Dataset: Region Growing (GitHub, Jisooyanim/Thesis). Classes: anthracnose, bacterial canker, cutting weevil, die back, gall midge, healthy, powdery mildew, sooty mould.

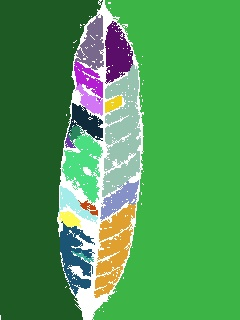
Label: healthy

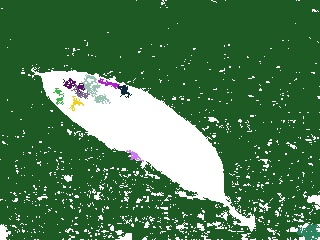
Label: sooty mould

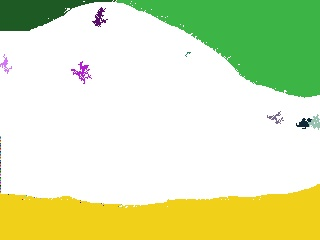
Label: powdery mildew

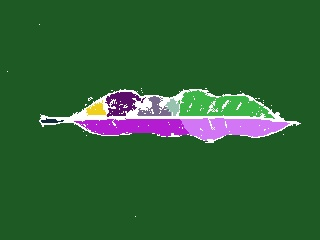
Label: gall midge

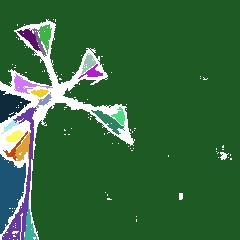
Label: cutting weevil

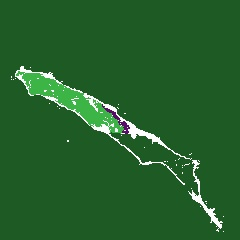
Label: die back
